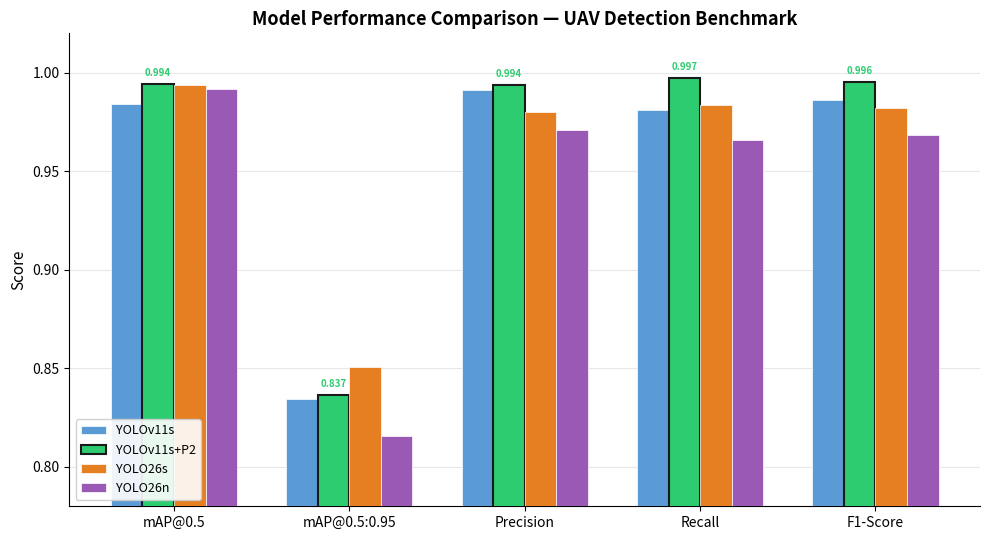
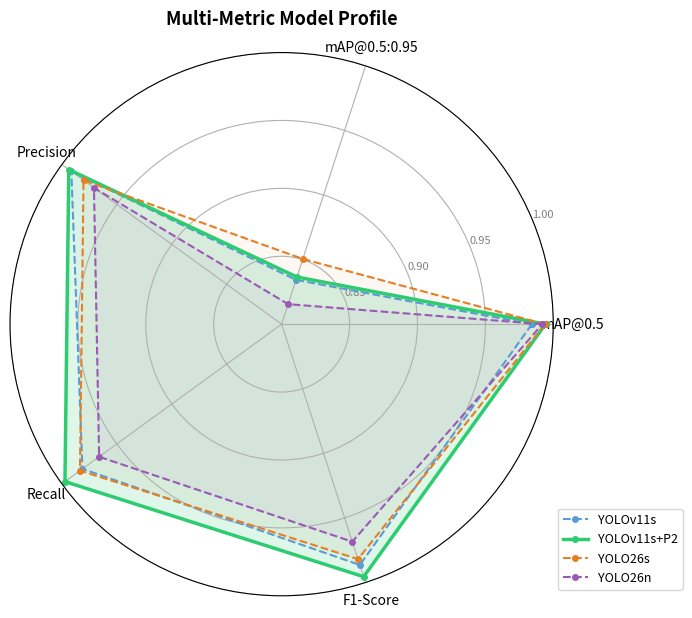

These charts were generated, in order, by the following Python code: (Note: this script raises an exception after producing the figures.)
#!/usr/bin/env python3
"""Generate publication-quality figures for TeknoFest SAVASAN report.

Produces 6 figures in report_figures/ directory at 300 DPI.
"""

import matplotlib
matplotlib.use("Agg")
import matplotlib.pyplot as plt
import matplotlib.patches as mpatches
from matplotlib.patches import FancyBboxPatch, FancyArrowPatch
import numpy as np
from pathlib import Path
import csv

OUT = Path("report_figures")
OUT.mkdir(exist_ok=True)
DPI = 300

# ── Data ──────────────────────────────────────────────────────────────
MODELS = ["YOLOv11s\nBaseline", "YOLOv11s+P2\n(Ours)", "YOLO26s", "YOLO26n"]
MODELS_SHORT = ["YOLOv11s", "YOLOv11s+P2", "YOLO26s", "YOLO26n"]
COLORS = ["#5B9BD5", "#2ECC71", "#E67E22", "#9B59B6"]
WINNER_IDX = 1  # YOLOv11s+P2

METRICS = {
    "mAP@0.5":     [0.9843, 0.9943, 0.9939, 0.9920],
    "mAP@0.5:0.95":[0.8343, 0.8365, 0.8505, 0.8155],
    "Precision":    [0.9914, 0.9937, 0.9803, 0.9708],
    "Recall":       [0.9813, 0.9972, 0.9835, 0.9661],
    "F1-Score":     [0.9864, 0.9955, 0.9819, 0.9684],
}
FPS = [30.8, 30.3, 29.9, 30.3]


def fig1_bar_chart():
    """Figure 1: Grouped bar chart comparing all 4 models."""
    fig, ax = plt.subplots(figsize=(10, 5.5))

    metric_names = list(METRICS.keys())
    x = np.arange(len(metric_names))
    n_models = len(MODELS)
    width = 0.18
    offsets = np.arange(n_models) - (n_models - 1) / 2

    for i, (model, color) in enumerate(zip(MODELS_SHORT, COLORS)):
        values = [METRICS[m][i] for m in metric_names]
        bars = ax.bar(
            x + offsets[i] * width, values, width,
            label=model, color=color, edgecolor="white", linewidth=0.5,
            zorder=3,
        )
        # Bold the winner bars
        if i == WINNER_IDX:
            for bar in bars:
                bar.set_edgecolor("#1a1a1a")
                bar.set_linewidth(1.5)

    # Value labels on winner bars only
    winner_values = [METRICS[m][WINNER_IDX] for m in metric_names]
    for j, val in enumerate(winner_values):
        ax.text(
            x[j] + offsets[WINNER_IDX] * width, val + 0.003,
            f"{val:.3f}", ha="center", va="bottom", fontsize=7,
            fontweight="bold", color=COLORS[WINNER_IDX],
        )

    ax.set_xticks(x)
    ax.set_xticklabels(metric_names, fontsize=10)
    ax.set_ylabel("Score", fontsize=11)
    ax.set_title("Model Performance Comparison — UAV Detection Benchmark", fontsize=13, fontweight="bold")
    ax.set_ylim(0.78, 1.02)
    ax.legend(loc="lower left", fontsize=9, framealpha=0.9)
    ax.grid(axis="y", alpha=0.3, zorder=0)
    ax.spines["top"].set_visible(False)
    ax.spines["right"].set_visible(False)

    fig.tight_layout()
    fig.savefig(OUT / "fig1_model_comparison_bar.png", dpi=DPI, bbox_inches="tight")
    plt.close(fig)
    print("  [1/6] fig1_model_comparison_bar.png")


def fig2_radar_chart():
    """Figure 2: Radar/spider chart for multi-dimensional comparison."""
    categories = ["mAP@0.5", "mAP@0.5:0.95", "Precision", "Recall", "F1-Score"]
    N = len(categories)
    angles = np.linspace(0, 2 * np.pi, N, endpoint=False).tolist()
    angles += angles[:1]  # close the polygon

    fig, ax = plt.subplots(figsize=(7, 7), subplot_kw=dict(polar=True))

    for i, (model, color) in enumerate(zip(MODELS_SHORT, COLORS)):
        values = [METRICS[cat][i] for cat in categories]
        values += values[:1]

        lw = 2.5 if i == WINNER_IDX else 1.5
        alpha_fill = 0.15 if i == WINNER_IDX else 0.05
        ls = "-" if i == WINNER_IDX else "--"

        ax.plot(angles, values, "o-", linewidth=lw, label=model, color=color, linestyle=ls, markersize=4)
        ax.fill(angles, values, alpha=alpha_fill, color=color)

    ax.set_xticks(angles[:-1])
    ax.set_xticklabels(categories, fontsize=10)
    ax.set_ylim(0.80, 1.0)
    ax.set_yticks([0.85, 0.90, 0.95, 1.0])
    ax.set_yticklabels(["0.85", "0.90", "0.95", "1.00"], fontsize=8, color="gray")
    ax.set_title("Multi-Metric Model Profile", fontsize=13, fontweight="bold", pad=20)
    ax.legend(loc="lower right", bbox_to_anchor=(1.25, 0), fontsize=9)

    fig.tight_layout()
    fig.savefig(OUT / "fig2_model_radar.png", dpi=DPI, bbox_inches="tight")
    plt.close(fig)
    print("  [2/6] fig2_model_radar.png")


def fig3_training_curves():
    """Figure 3: Training convergence — loss and mAP over epochs."""
    # Read results.csv
    csv_path = Path("reports(1)/runs/yolo11s_p2/results.csv")
    epochs, box_loss, cls_loss, dfl_loss = [], [], [], []
    map50, map50_95, prec, rec = [], [], [], []

    with open(csv_path) as f:
        reader = csv.DictReader(f)
        for row in reader:
            epochs.append(int(row["epoch"]))
            box_loss.append(float(row["train/box_loss"]))
            cls_loss.append(float(row["train/cls_loss"]))
            dfl_loss.append(float(row["train/dfl_loss"]))
            map50.append(float(row["metrics/mAP50(B)"]))
            map50_95.append(float(row["metrics/mAP50-95(B)"]))
            prec.append(float(row["metrics/precision(B)"]))
            rec.append(float(row["metrics/recall(B)"]))

    fig, axes = plt.subplots(1, 2, figsize=(12, 4.5))

    # Left: Training losses
    ax1 = axes[0]
    ax1.plot(epochs, box_loss, "-", color="#E74C3C", linewidth=1.5, label="Box Loss")
    ax1.plot(epochs, cls_loss, "-", color="#3498DB", linewidth=1.5, label="Class Loss")
    ax1.plot(epochs, dfl_loss, "-", color="#2ECC71", linewidth=1.5, label="DFL Loss")
    ax1.set_xlabel("Epoch", fontsize=10)
    ax1.set_ylabel("Loss", fontsize=10)
    ax1.set_title("Training Loss Convergence", fontsize=12, fontweight="bold")
    ax1.legend(fontsize=9)
    ax1.grid(alpha=0.3)
    ax1.spines["top"].set_visible(False)
    ax1.spines["right"].set_visible(False)

    # Right: Validation metrics
    ax2 = axes[1]
    ax2.plot(epochs, map50, "-", color="#2ECC71", linewidth=2, label="mAP@0.5")
    ax2.plot(epochs, map50_95, "-", color="#E67E22", linewidth=2, label="mAP@0.5:0.95")
    ax2.plot(epochs, prec, "--", color="#5B9BD5", linewidth=1.2, label="Precision", alpha=0.8)
    ax2.plot(epochs, rec, "--", color="#9B59B6", linewidth=1.2, label="Recall", alpha=0.8)
    ax2.set_xlabel("Epoch", fontsize=10)
    ax2.set_ylabel("Score", fontsize=10)
    ax2.set_title("Validation Metrics Progression", fontsize=12, fontweight="bold")
    ax2.set_ylim(0.5, 1.02)
    ax2.legend(fontsize=9, loc="lower right")
    ax2.grid(alpha=0.3)
    ax2.spines["top"].set_visible(False)
    ax2.spines["right"].set_visible(False)

    fig.suptitle("YOLOv11s+P2 Training — 50 Epochs on MMFW-UAV Dataset", fontsize=13, fontweight="bold", y=1.02)
    fig.tight_layout()
    fig.savefig(OUT / "fig3_training_convergence.png", dpi=DPI, bbox_inches="tight")
    plt.close(fig)
    print("  [3/6] fig3_training_convergence.png")


def fig4_pipeline_architecture():
    """Figure 4: Detection pipeline flowchart."""
    fig, ax = plt.subplots(figsize=(14, 4))
    ax.set_xlim(0, 14)
    ax.set_ylim(0, 4)
    ax.axis("off")

    # Stage definitions: (x, label, sublabel, color)
    stages = [
        (0.3,  "Camera\nCapture",     "IMX708\n2304x1296\n@56fps",      "#5DADE2"),
        (2.6,  "Preprocess",          "CLAHE\n(optional)\nResize",       "#48C9B0"),
        (4.9,  "YOLO\nDetection",     "YOLOv11s+P2\n640x640\nINT8",     "#2ECC71"),
        (7.2,  "ByteTrack\nTracker",  "Persistent IDs\nRe-identification","#F4D03F"),
        (9.5,  "Lock-on\nState Machine","4s timer\n200ms dropout\ntolerance","#E67E22"),
        (11.8, "Telemetry\nOutput",   "2Hz max\nPosition report\nto GCS","#E74C3C"),
    ]

    box_w = 1.9
    box_h = 1.6
    box_y = 1.8

    for x, label, sublabel, color in stages:
        # Main box
        rect = FancyBboxPatch(
            (x, box_y), box_w, box_h,
            boxstyle="round,pad=0.1",
            facecolor=color, edgecolor="#2C3E50",
            linewidth=1.5, alpha=0.85,
        )
        ax.add_patch(rect)

        # Main label
        ax.text(
            x + box_w / 2, box_y + box_h * 0.65,
            label, ha="center", va="center",
            fontsize=9, fontweight="bold", color="#1a1a1a",
        )

        # Sub label (below box)
        ax.text(
            x + box_w / 2, box_y - 0.35,
            sublabel, ha="center", va="top",
            fontsize=7, color="#555555", style="italic",
        )

    # Arrows between stages
    arrow_y = box_y + box_h / 2
    for i in range(len(stages) - 1):
        x_start = stages[i][0] + box_w
        x_end = stages[i + 1][0]
        ax.annotate(
            "", xy=(x_end, arrow_y), xytext=(x_start, arrow_y),
            arrowprops=dict(
                arrowstyle="-|>", color="#2C3E50",
                lw=2, mutation_scale=15,
            ),
        )

    # Title
    ax.text(
        7, 3.8, "Detection and Lock-on Pipeline",
        ha="center", va="center", fontsize=14, fontweight="bold", color="#2C3E50",
    )

    # Confidence thresholds annotation
    ax.annotate(
        "det_conf = 0.35\n(all detections)",
        xy=(5.85, box_y), xytext=(5.5, 0.5),
        fontsize=7, color="#2ECC71", fontweight="bold",
        arrowprops=dict(arrowstyle="->", color="#2ECC71", lw=1),
    )
    ax.annotate(
        "lock_conf = 0.75\n(lock-on only)",
        xy=(10.3, box_y), xytext=(10.0, 0.5),
        fontsize=7, color="#E67E22", fontweight="bold",
        arrowprops=dict(arrowstyle="->", color="#E67E22", lw=1),
    )

    fig.tight_layout()
    fig.savefig(OUT / "fig4_pipeline_architecture.png", dpi=DPI, bbox_inches="tight")
    plt.close(fig)
    print("  [4/6] fig4_pipeline_architecture.png")


def fig5_visual_servoing():
    """Figure 5: Visual servoing — image error to attitude control."""
    fig, axes = plt.subplots(1, 2, figsize=(12, 5.5), gridspec_kw={"width_ratios": [1.2, 1]})

    # ── Left: Camera frame with error vectors ──
    ax = axes[0]
    ax.set_xlim(0, 640)
    ax.set_ylim(0, 640)
    ax.invert_yaxis()
    ax.set_aspect("equal")

    # Camera frame border
    frame = mpatches.FancyBboxPatch(
        (10, 10), 620, 620,
        boxstyle="round,pad=5", facecolor="#E8F4FD",
        edgecolor="#2C3E50", linewidth=2,
    )
    ax.add_patch(frame)

    # Image center crosshair
    cx, cy = 320, 320
    ax.plot([cx - 30, cx + 30], [cy, cy], "-", color="#7f8c8d", lw=1.5, alpha=0.6)
    ax.plot([cx, cx], [cy - 30, cy + 30], "-", color="#7f8c8d", lw=1.5, alpha=0.6)
    ax.plot(cx, cy, "o", color="#7f8c8d", markersize=6, alpha=0.6)
    ax.text(cx + 35, cy - 10, "Image\nCenter", fontsize=8, color="#7f8c8d")

    # Target UAV bbox (offset from center)
    tx, ty = 440, 200  # target center
    tw, th = 100, 40   # target size
    target_rect = mpatches.FancyBboxPatch(
        (tx - tw/2, ty - th/2), tw, th,
        boxstyle="round,pad=2", facecolor="#2ECC71",
        edgecolor="#27AE60", linewidth=2, alpha=0.7,
    )
    ax.add_patch(target_rect)
    ax.text(tx, ty, "UAV", ha="center", va="center", fontsize=9, fontweight="bold", color="#1a1a1a")
    ax.plot(tx, ty, "+", color="#E74C3C", markersize=12, markeredgewidth=2)

    # Error vectors
    # Horizontal error (ex)
    ax.annotate(
        "", xy=(tx, cy), xytext=(cx, cy),
        arrowprops=dict(arrowstyle="-|>", color="#E74C3C", lw=2.5),
    )
    ax.text((cx + tx) / 2, cy + 20, r"$e_x$", fontsize=14, fontweight="bold",
            color="#E74C3C", ha="center")

    # Vertical error (ey)
    ax.annotate(
        "", xy=(tx, ty), xytext=(tx, cy),
        arrowprops=dict(arrowstyle="-|>", color="#3498DB", lw=2.5),
    )
    ax.text(tx + 20, (cy + ty) / 2, r"$e_y$", fontsize=14, fontweight="bold",
            color="#3498DB", ha="left")

    # Diagonal dashed line
    ax.plot([cx, tx], [cy, ty], "--", color="#95a5a6", lw=1, alpha=0.5)

    ax.set_title("Camera Frame — Error Extraction", fontsize=12, fontweight="bold")
    ax.set_xlabel("Pixel X", fontsize=9)
    ax.set_ylabel("Pixel Y", fontsize=9)

    # ── Right: Control mapping table ──
    ax2 = axes[1]
    ax2.axis("off")

    # Title
    ax2.text(0.5, 0.95, "Image Error to Attitude Control",
             ha="center", va="top", fontsize=12, fontweight="bold",
             transform=ax2.transAxes)

    # Mapping boxes
    mappings = [
        ("$e_x > 0$", "Target is RIGHT", "Roll RIGHT\n(or Yaw RIGHT)", "#E74C3C", 0.82),
        ("$e_x < 0$", "Target is LEFT",  "Roll LEFT\n(or Yaw LEFT)",   "#E74C3C", 0.66),
        ("$e_y > 0$", "Target is BELOW", "Pitch DOWN",                  "#3498DB", 0.50),
        ("$e_y < 0$", "Target is ABOVE", "Pitch UP",                    "#3498DB", 0.34),
    ]

    for error_eq, meaning, command, color, y_pos in mappings:
        # Error box
        err_box = FancyBboxPatch(
            (0.02, y_pos - 0.04), 0.22, 0.10,
            boxstyle="round,pad=0.01", facecolor="#f0f0f0",
            edgecolor=color, linewidth=1.5,
            transform=ax2.transAxes,
        )
        ax2.add_patch(err_box)
        ax2.text(0.13, y_pos + 0.01, error_eq, ha="center", va="center",
                 fontsize=11, transform=ax2.transAxes)

        # Arrow
        ax2.annotate(
            "", xy=(0.50, y_pos + 0.01), xytext=(0.26, y_pos + 0.01),
            arrowprops=dict(arrowstyle="-|>", color=color, lw=1.5),
            xycoords=ax2.transAxes, textcoords=ax2.transAxes,
        )

        # Meaning
        ax2.text(0.38, y_pos + 0.01, meaning, ha="center", va="center",
                 fontsize=7, color="#555", transform=ax2.transAxes, style="italic")

        # Command box
        cmd_box = FancyBboxPatch(
            (0.52, y_pos - 0.04), 0.38, 0.10,
            boxstyle="round,pad=0.01", facecolor=color,
            edgecolor=color, linewidth=1.5, alpha=0.2,
            transform=ax2.transAxes,
        )
        ax2.add_patch(cmd_box)
        ax2.text(0.71, y_pos + 0.01, command, ha="center", va="center",
                 fontsize=9, fontweight="bold", transform=ax2.transAxes)

    # Speed control section
    ax2.plot([0.05, 0.90], [0.22, 0.22], "-", color="#95a5a6", lw=0.8,
             transform=ax2.transAxes)
    ax2.text(0.5, 0.18, "Speed Control from BBox Size",
             ha="center", va="center", fontsize=10, fontweight="bold",
             color="#2C3E50", transform=ax2.transAxes)

    speed_mappings = [
        ("BBox LARGE", "Target close", "Reduce speed", "#E67E22", 0.10),
        ("BBox SMALL", "Target far",   "Increase speed", "#27AE60", 0.02),
    ]
    for label, meaning, cmd, color, y_pos in speed_mappings:
        ax2.text(0.13, y_pos + 0.01, label, ha="center", va="center",
                 fontsize=9, transform=ax2.transAxes, fontweight="bold", color=color)
        ax2.text(0.38, y_pos + 0.01, meaning, ha="center", va="center",
                 fontsize=7, color="#555", transform=ax2.transAxes, style="italic")
        ax2.annotate(
            "", xy=(0.50, y_pos + 0.01), xytext=(0.26, y_pos + 0.01),
            arrowprops=dict(arrowstyle="-|>", color=color, lw=1.2),
            xycoords=ax2.transAxes, textcoords=ax2.transAxes,
        )
        ax2.text(0.71, y_pos + 0.01, cmd, ha="center", va="center",
                 fontsize=9, fontweight="bold", transform=ax2.transAxes)

    fig.tight_layout()
    fig.savefig(OUT / "fig5_visual_servoing.png", dpi=DPI, bbox_inches="tight")
    plt.close(fig)
    print("  [5/6] fig5_visual_servoing.png")


def fig6_p2_head_architecture():
    """Figure 6: P2 detection head — why stride-4 matters for small objects."""
    fig, axes = plt.subplots(1, 2, figsize=(12, 5))

    titles = ["Standard 3-Scale Head (P3/P4/P5)", "Our P2-Enhanced 4-Scale Head (P2/P3/P4/P5)"]
    configs = [
        # (scale_name, feature_size, stride, receptive, color, min_obj_label)
        [
            ("P3", "80x80",   8,  "#5DADE2", "~8 px"),
            ("P4", "40x40",  16,  "#3498DB", "~16 px"),
            ("P5", "20x20",  32,  "#2471A3", "~32 px"),
        ],
        [
            ("P2", "160x160",  4, "#2ECC71", "~4 px"),
            ("P3", "80x80",    8, "#5DADE2", "~8 px"),
            ("P4", "40x40",   16, "#3498DB", "~16 px"),
            ("P5", "20x20",   32, "#2471A3", "~32 px"),
        ],
    ]

    for idx, (ax, title, scales) in enumerate(zip(axes, titles, configs)):
        ax.set_xlim(0, 10)
        ax.set_ylim(0, 10)
        ax.axis("off")
        ax.set_title(title, fontsize=11, fontweight="bold", pad=10)

        n = len(scales)
        total_h = 8
        gap = 0.3
        box_h = (total_h - (n - 1) * gap) / n
        x_start = 1
        box_w = 8

        for i, (name, feat_size, stride, color, min_obj) in enumerate(scales):
            y = 9 - (i + 1) * (box_h + gap) + gap
            # Scale width proportional to feature map size
            scale_factor = [0.4, 0.55, 0.75, 1.0] if n == 4 else [0.55, 0.75, 1.0]
            w = box_w * scale_factor[n - 1 - i]
            x = x_start + (box_w - w) / 2

            alpha = 0.9 if (name == "P2" and idx == 1) else 0.6
            lw = 2.5 if (name == "P2" and idx == 1) else 1

            rect = FancyBboxPatch(
                (x, y), w, box_h,
                boxstyle="round,pad=0.08",
                facecolor=color, edgecolor="#2C3E50",
                linewidth=lw, alpha=alpha,
            )
            ax.add_patch(rect)

            # Labels
            label = f"{name}  |  {feat_size}  |  stride {stride}"
            ax.text(x + w / 2, y + box_h / 2 + 0.15, label,
                    ha="center", va="center", fontsize=9, fontweight="bold")
            ax.text(x + w / 2, y + box_h / 2 - 0.35, f"Min detectable: {min_obj}",
                    ha="center", va="center", fontsize=7, color="#333", style="italic")

        # Arrow and label for P2
        if idx == 1:
            # Highlight P2
            ax.text(9.5, 9 - (box_h + gap) + gap + box_h / 2,
                    "NEW",
                    ha="center", va="center", fontsize=10, fontweight="bold",
                    color="#2ECC71",
                    bbox=dict(boxstyle="round,pad=0.2", facecolor="#2ECC71", alpha=0.2))

        # "Input 640x640" label at top
        ax.text(5, 9.5, "Input: 640 x 640", ha="center", va="center",
                fontsize=9, color="#7f8c8d")

    # Bottom annotation
    fig.text(
        0.5, 0.01,
        "P2 head adds a 160x160 feature map that detects objects as small as ~4 pixels — "
        "critical for distant UAV targets",
        ha="center", fontsize=10, style="italic", color="#2C3E50",
    )

    fig.tight_layout(rect=[0, 0.05, 1, 1])
    fig.savefig(OUT / "fig6_p2_head_architecture.png", dpi=DPI, bbox_inches="tight")
    plt.close(fig)
    print("  [6/6] fig6_p2_head_architecture.png")


if __name__ == "__main__":
    print("Generating report figures...\n")
    fig1_bar_chart()
    fig2_radar_chart()
    fig3_training_curves()
    fig4_pipeline_architecture()
    fig5_visual_servoing()
    fig6_p2_head_architecture()
    print(f"\nAll figures saved to {OUT}/")
